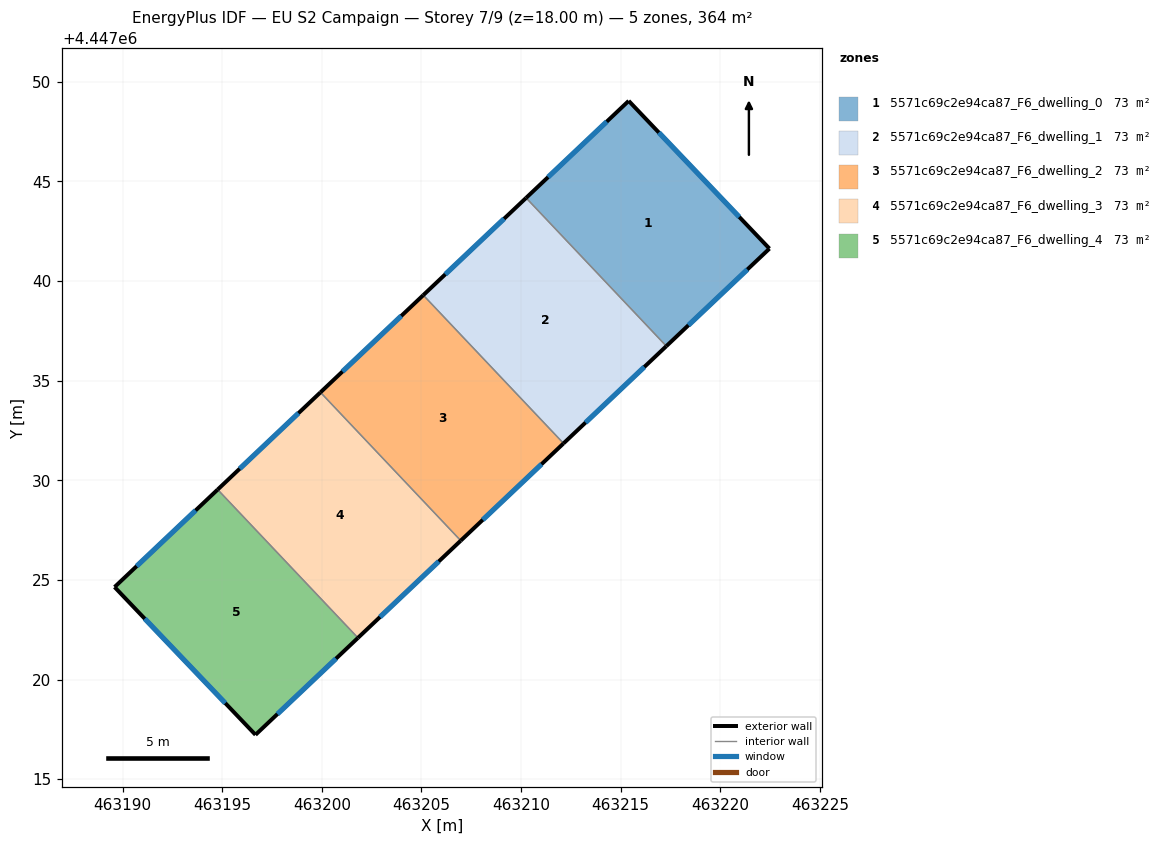
=== STOREY PLAN SPEC (per zone: floor XY polygon, exterior-wall plan segments, windows/doors) ===
zone 1: 5571c69c2e94ca87_F6_dwelling_0  (72.8 m²)
  floor: (463215.41, 4447049.04) (463222.47, 4447041.63) (463217.30, 4447036.74) (463210.26, 4447044.18)
  exterior wall: (463215.41, 4447049.04) – (463210.26, 4447044.18)  [7.1 m]
    window: (463214.30, 4447048.00) – (463211.36, 4447045.22)  [6.9 m²]
  exterior wall: (463222.47, 4447041.63) – (463215.41, 4447049.04)  [10.2 m]
    window: (463220.96, 4447043.22) – (463216.92, 4447047.46)  [10.0 m²]
  exterior wall: (463217.30, 4447036.74) – (463222.47, 4447041.63)  [7.1 m]
    window: (463218.40, 4447037.78) – (463221.36, 4447040.58)  [7.0 m²]
  interior walls: 1
zone 2: 5571c69c2e94ca87_F6_dwelling_1  (72.8 m²)
  floor: (463210.26, 4447044.18) (463217.30, 4447036.74) (463212.14, 4447031.85) (463205.09, 4447039.29)
  exterior wall: (463212.14, 4447031.85) – (463217.30, 4447036.74)  [7.1 m]
    window: (463213.24, 4447032.90) – (463216.19, 4447035.69)  [7.0 m²]
  exterior wall: (463210.26, 4447044.18) – (463205.09, 4447039.29)  [7.1 m]
    window: (463209.15, 4447043.13) – (463206.20, 4447040.34)  [7.0 m²]
  interior walls: 2
zone 3: 5571c69c2e94ca87_F6_dwelling_2  (72.8 m²)
  floor: (463205.09, 4447039.29) (463212.14, 4447031.85) (463206.98, 4447026.97) (463199.93, 4447034.42)
  exterior wall: (463206.98, 4447026.97) – (463212.14, 4447031.85)  [7.1 m]
    window: (463208.08, 4447028.02) – (463211.03, 4447030.81)  [7.0 m²]
  exterior wall: (463205.09, 4447039.29) – (463199.93, 4447034.42)  [7.1 m]
    window: (463203.99, 4447038.25) – (463201.04, 4447035.46)  [7.0 m²]
  interior walls: 2
zone 4: 5571c69c2e94ca87_F6_dwelling_3  (72.8 m²)
  floor: (463199.93, 4447034.42) (463206.98, 4447026.97) (463201.82, 4447022.09) (463194.77, 4447029.54)
  exterior wall: (463201.82, 4447022.09) – (463206.98, 4447026.97)  [7.1 m]
    window: (463202.92, 4447023.14) – (463205.87, 4447025.93)  [7.0 m²]
  exterior wall: (463199.93, 4447034.42) – (463194.77, 4447029.54)  [7.1 m]
    window: (463198.83, 4447033.37) – (463195.88, 4447030.58)  [7.0 m²]
  interior walls: 2
zone 5: 5571c69c2e94ca87_F6_dwelling_4  (72.8 m²)
  floor: (463194.77, 4447029.54) (463201.82, 4447022.09) (463196.67, 4447017.22) (463189.60, 4447024.64)
  exterior wall: (463196.67, 4447017.22) – (463201.82, 4447022.09)  [7.1 m]
    window: (463197.77, 4447018.27) – (463200.71, 4447021.05)  [6.9 m²]
  exterior wall: (463189.60, 4447024.64) – (463196.67, 4447017.22)  [10.2 m]
    window: (463191.11, 4447023.05) – (463195.16, 4447018.81)  [10.0 m²]
  exterior wall: (463194.77, 4447029.54) – (463189.60, 4447024.64)  [7.1 m]
    window: (463193.67, 4447028.49) – (463190.71, 4447025.69)  [7.0 m²]
  interior walls: 1

=== DERIVED (storey summary) ===
Building: EU S2 Campaign
Storey: 7 of 9  (floor level z = 18.00 m)
Storey gross floor area: 363.9 m²
Zones on this storey: 5
  - 5571c69c2e94ca87_F6_dwelling_0: floor 72.8 m²; exterior wall 24.5 m (73.4 m²); 3 window(s) 24.0 m²; WWR 32.7%
  - 5571c69c2e94ca87_F6_dwelling_1: floor 72.8 m²; exterior wall 14.2 m (42.6 m²); 2 window(s) 13.9 m²; WWR 32.7%
  - 5571c69c2e94ca87_F6_dwelling_2: floor 72.8 m²; exterior wall 14.2 m (42.6 m²); 2 window(s) 13.9 m²; WWR 32.7%
  - 5571c69c2e94ca87_F6_dwelling_3: floor 72.8 m²; exterior wall 14.2 m (42.6 m²); 2 window(s) 13.9 m²; WWR 32.7%
  - 5571c69c2e94ca87_F6_dwelling_4: floor 72.8 m²; exterior wall 24.5 m (73.4 m²); 3 window(s) 24.0 m²; WWR 32.7%
Zone adjacency (shared interzone walls):
  - 5571c69c2e94ca87_F6_dwelling_0 ↔ 5571c69c2e94ca87_F6_dwelling_1
  - 5571c69c2e94ca87_F6_dwelling_1 ↔ 5571c69c2e94ca87_F6_dwelling_2
  - 5571c69c2e94ca87_F6_dwelling_2 ↔ 5571c69c2e94ca87_F6_dwelling_3
  - 5571c69c2e94ca87_F6_dwelling_3 ↔ 5571c69c2e94ca87_F6_dwelling_4